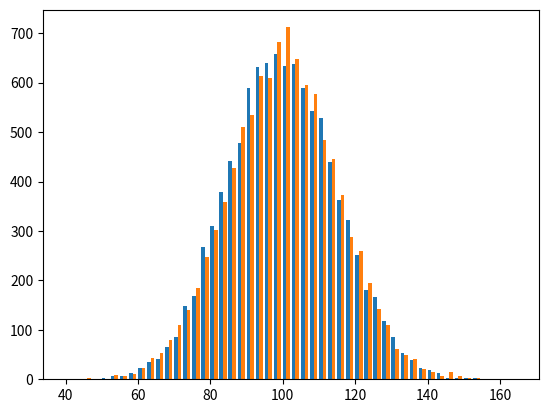

Recreate this plot in Python. (Note: this script raises an exception after producing the figure.)
'''
Created on Jan 31, 2016

@author: ahanagrawal
'''



import numpy as np
import matplotlib.mlab as mlab
import matplotlib.pyplot as plt

if __name__ == '__main__':
#     f = open("ModernRecordings.txt", 'w')
#     list = [1,2]
#     f.write("1")
#     f.write("2")
#     f.write("\n")
#     f.write("3")
    
        
#         a = [6,4,5]
#         a.sort(key=None, reverse=False)
#         print(a)    

    print()

    
    # example data
    mu = 100  # mean of distribution
    sigma = 15  # standard deviation of distribution
    x = mu + sigma * np.random.randn(10000)
    b = mu + sigma * np.random.randn(10000)
    
    num_bins = 50
    # the histogram of the data
    n, bins, patches = plt.hist([x,b], num_bins, normed=1)
    print(x,n,num_bins,bins,patches)
    # add a 'best fit' line
#     y = mlab.normpdf(bins, mu, sigma)
#     plt.plot(bins, y, 'r--')
#     plt.xlabel('Smarts')
#     plt.ylabel('Probability')
#     plt.title(r'Histogram of IQ: $\mu=100$, $\sigma=15$')
#     
    # Tweak spacing to prevent clipping of ylabel
    plt.subplots_adjust(left=0.15)
    plt.show()
